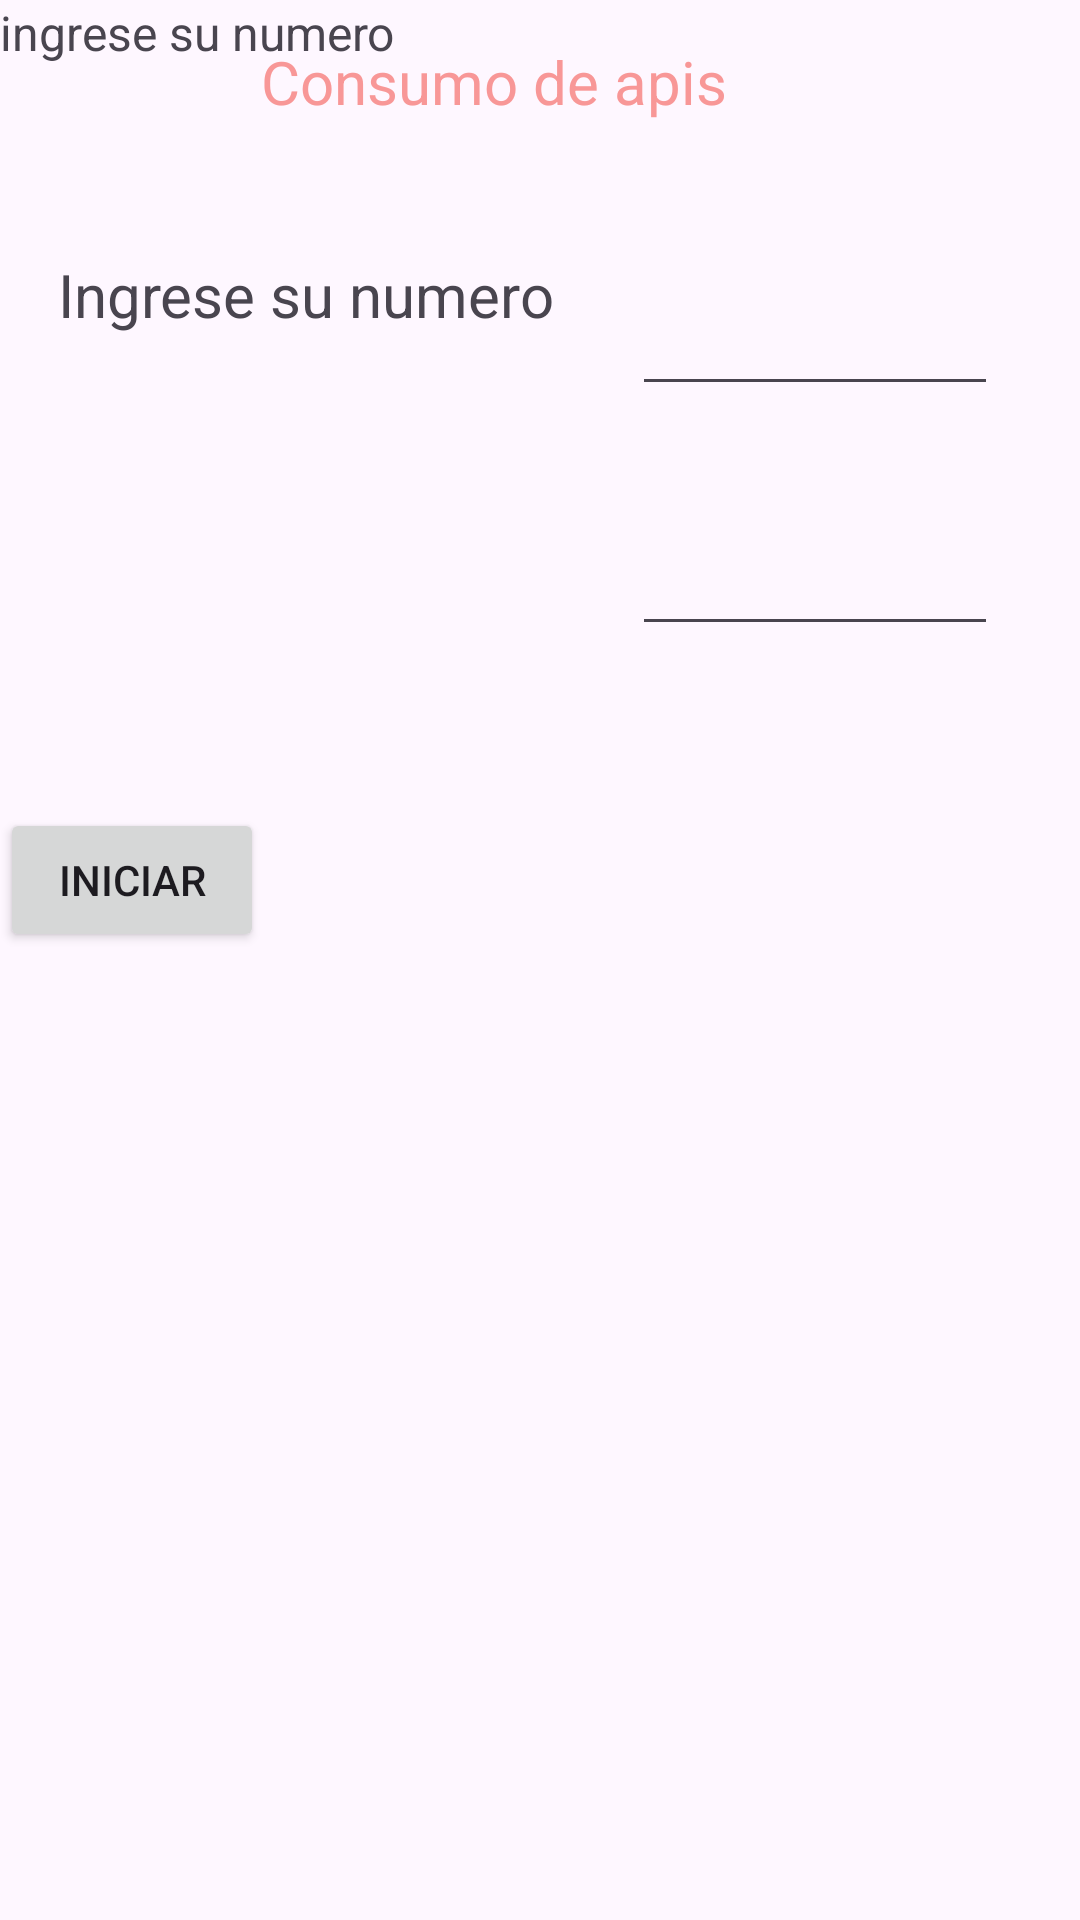

This screen was rendered from an Android layout file. Write that file and the resources it references.
<!-- AndroidManifest.xml: application theme Theme.WebApi -->
<!-- res/layout/activity_main.xml -->
<?xml version="1.0" encoding="utf-8"?>
<androidx.constraintlayout.widget.ConstraintLayout xmlns:android="http://schemas.android.com/apk/res/android"
    xmlns:app="http://schemas.android.com/apk/res-auto"
    xmlns:tools="http://schemas.android.com/tools"
    android:layout_width="match_parent"
    android:layout_height="match_parent"
    tools:context=".MainActivity">

    <EditText
        android:id="@+id/lbl2"
        android:layout_width="122dp"
        android:layout_height="52dp"
        android:ems="10"
        android:inputType="text"
        app:layout_constraintBottom_toBottomOf="parent"
        app:layout_constraintEnd_toEndOf="parent"
        app:layout_constraintHorizontal_bias="0.885"
        app:layout_constraintStart_toStartOf="parent"
        app:layout_constraintTop_toTopOf="parent"
        app:layout_constraintVertical_bias="0.278" />

    <TextView
        android:id="@+id/txtTitulo"
        android:layout_width="169dp"
        android:layout_height="48dp"
        android:text="Consumo de apis"
        android:textColor="#F89797"
        android:textSize="20sp"
        app:layout_constraintBottom_toBottomOf="parent"
        app:layout_constraintEnd_toEndOf="parent"
        app:layout_constraintHorizontal_bias="0.456"
        app:layout_constraintStart_toStartOf="parent"
        app:layout_constraintTop_toTopOf="parent"
        app:layout_constraintVertical_bias="0.023" />

    <TextView
        android:id="@+id/textView2"
        android:layout_width="186dp"
        android:layout_height="51dp"
        android:text="Ingrese su numero"
        android:textSize="20sp"
        app:layout_constraintBottom_toBottomOf="parent"
        app:layout_constraintEnd_toEndOf="parent"
        app:layout_constraintHorizontal_bias="0.112"
        app:layout_constraintStart_toStartOf="parent"
        app:layout_constraintTop_toTopOf="parent"
        app:layout_constraintVertical_bias="0.144" />

    <EditText
        android:id="@+id/lbl1"
        android:layout_width="122dp"
        android:layout_height="52dp"
        android:ems="10"
        android:inputType="text"
        app:layout_constraintBottom_toBottomOf="parent"
        app:layout_constraintEnd_toEndOf="parent"
        app:layout_constraintHorizontal_bias="0.885"
        app:layout_constraintStart_toStartOf="parent"
        app:layout_constraintTop_toTopOf="parent"
        app:layout_constraintVertical_bias="0.142" />

    <TextView
        android:id="@+id/txtIngreso2"
        android:layout_width="180dp"
        android:layout_height="43dp"
        android:text="ingrese su numero"
        android:textSize="16sp"
        tools:layout_editor_absoluteX="35dp"
        tools:layout_editor_absoluteY="189dp" />

    <Button
        android:id="@+id/btnIniciar"
        android:layout_width="wrap_content"
        android:layout_height="wrap_content"
        android:text="iniciar"
        app:layout_constraintBottom_toBottomOf="parent"
        app:layout_constraintTop_toTopOf="parent"
        app:layout_constraintVertical_bias="0.455"
        tools:layout_editor_absoluteX="145dp" />
</androidx.constraintlayout.widget.ConstraintLayout>
<!-- resources referenced by this layout -->
<resources>
  <style name="Theme.WebApi" parent="Base.Theme.WebApi" />
  <style name="Base.Theme.WebApi" parent="Theme.Material3.DayNight.NoActionBar">
          
          
      </style>
</resources>
